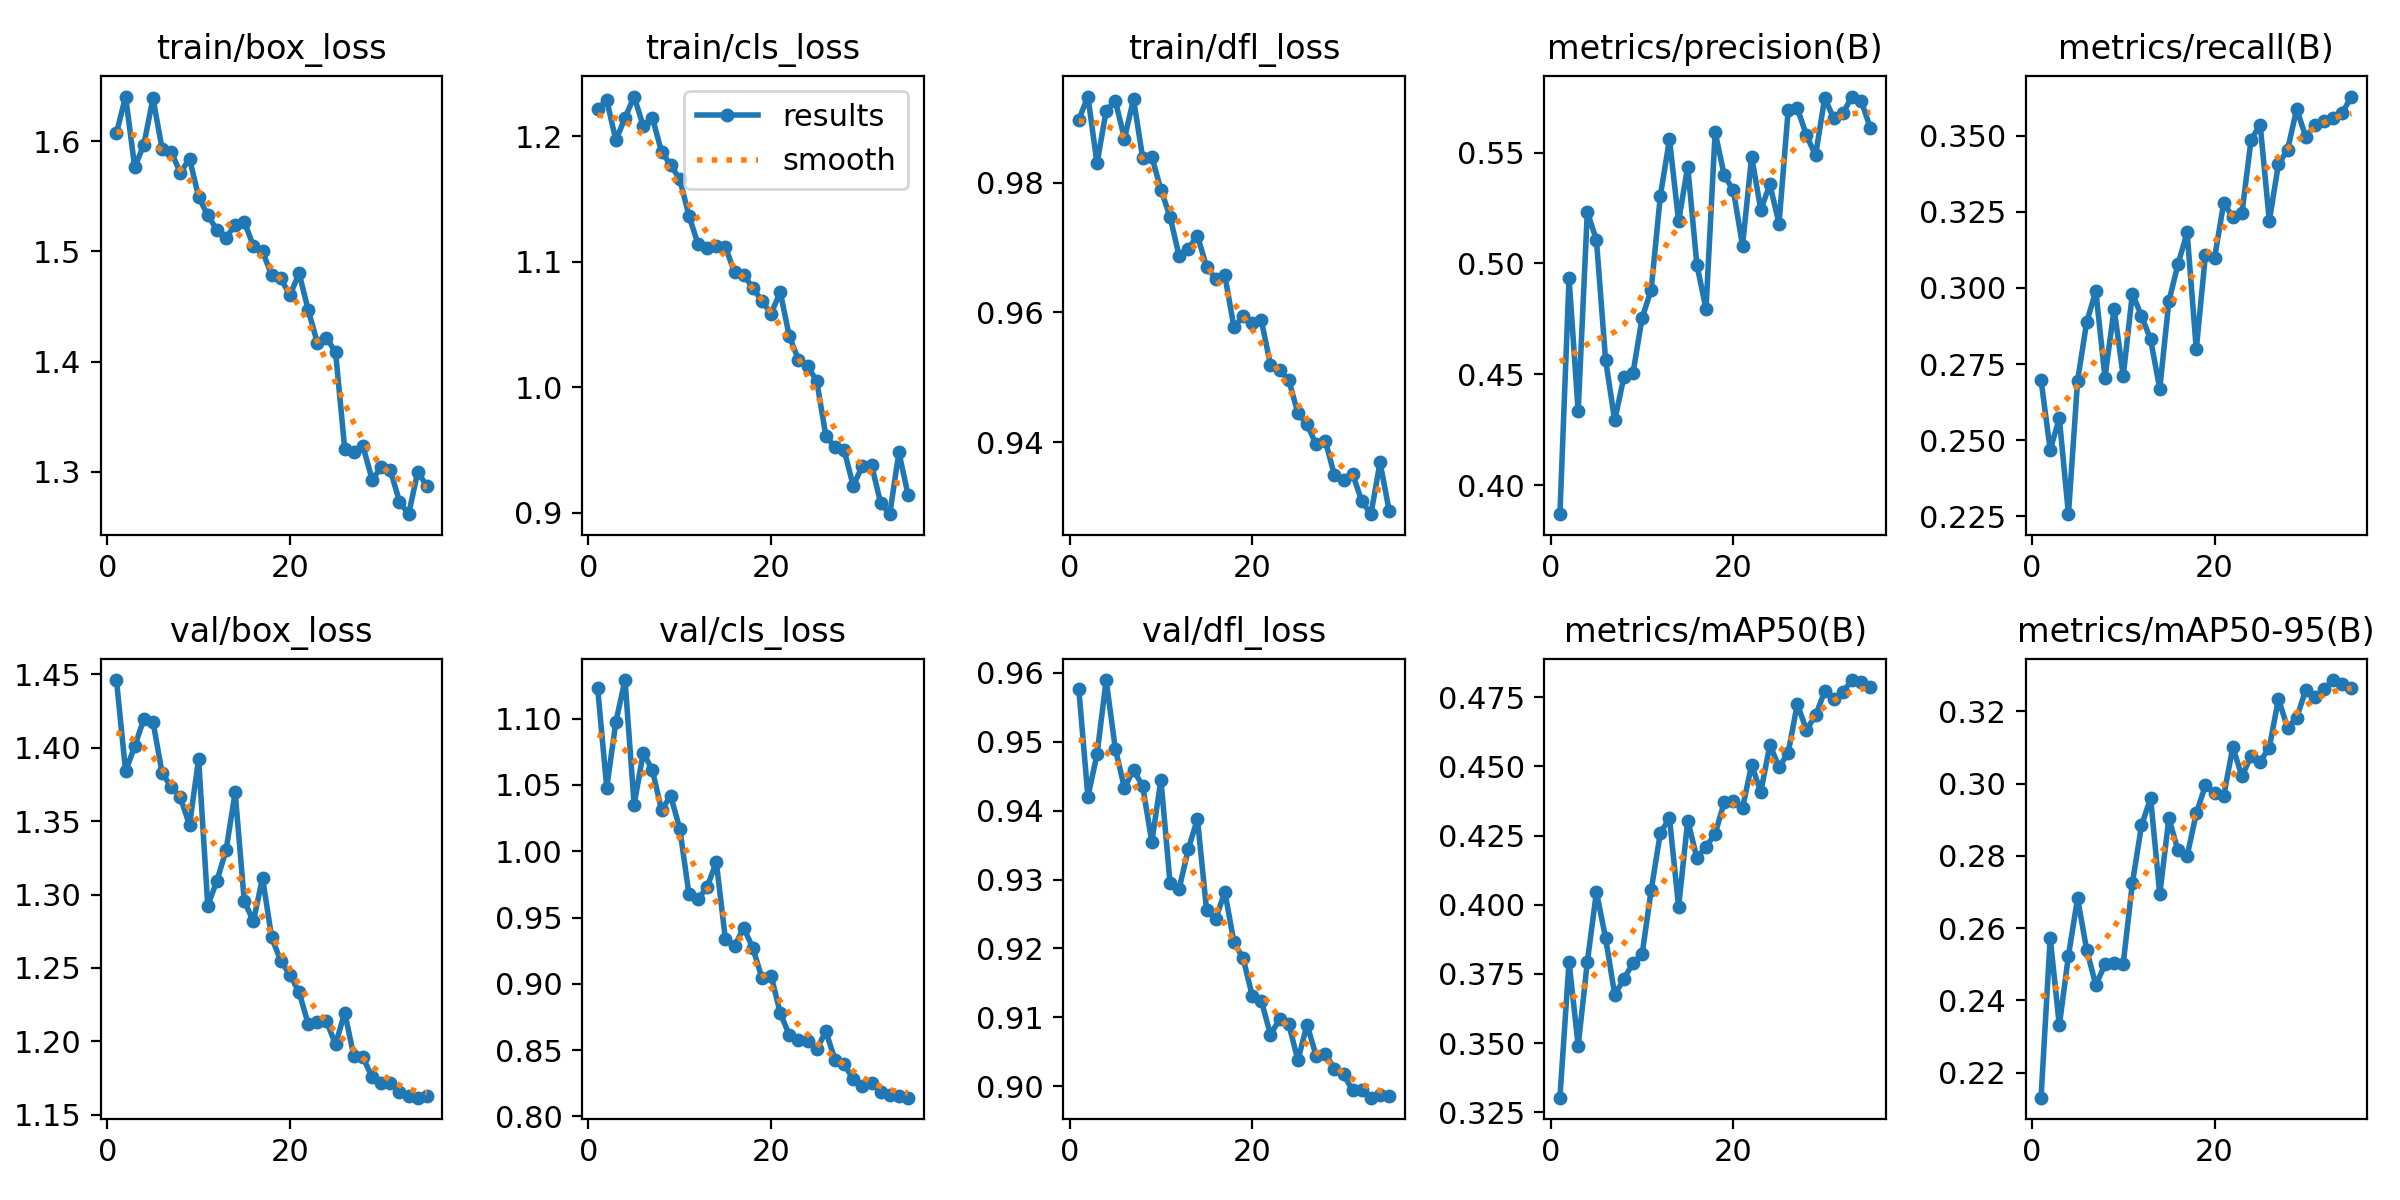

Source data for this figure (header and first rows):
epoch, time, train/box_loss, train/cls_loss, train/dfl_loss, metrics/precision(B), metrics/recall(B), metrics/mAP50(B), metrics/mAP50-95(B), val/box_loss, val/cls_loss, val/dfl_loss, lr/pg0, lr/pg1, lr/pg2
1, 254, 1.607, 1.221, 0.9897, 0.3869, 0.2697, 0.3303, 0.2131, 1.446, 1.123, 0.9577, 0.0674, 0.0003293, 0.0003293
2, 506.6, 1.64, 1.228, 0.9932, 0.4934, 0.2469, 0.3794, 0.2574, 1.384, 1.048, 0.942, 0.0344, 0.0006613, 0.0006613
3, 755.6, 1.576, 1.197, 0.9829, 0.4332, 0.2572, 0.349, 0.2331, 1.401, 1.098, 0.9482, 0.00139, 0.0009881, 0.0009881
4, 1007, 1.597, 1.215, 0.991, 0.5232, 0.2258, 0.3793, 0.2524, 1.42, 1.129, 0.9589, 0.0009822, 0.0009822, 0.0009822
5, 1259, 1.639, 1.231, 0.9926, 0.5105, 0.2695, 0.4046, 0.2683, 1.418, 1.035, 0.949, 0.0009684, 0.0009684, 0.0009684
6, 1512, 1.593, 1.208, 0.9868, 0.4566, 0.2889, 0.3881, 0.254, 1.383, 1.074, 0.9433, 0.000951, 0.000951, 0.000951
7, 1762, 1.59, 1.215, 0.9928, 0.4292, 0.2989, 0.3675, 0.2443, 1.373, 1.061, 0.9459, 0.0009299, 0.0009299, 0.0009299
8, 2011, 1.571, 1.188, 0.9838, 0.4486, 0.2706, 0.3731, 0.25, 1.366, 1.031, 0.9435, 0.0009055, 0.0009055, 0.0009055
9, 2265, 1.584, 1.177, 0.9839, 0.4505, 0.2932, 0.379, 0.2504, 1.347, 1.042, 0.9355, 0.0008778, 0.0008778, 0.0008778
10, 2515, 1.549, 1.165, 0.9789, 0.4753, 0.2711, 0.3821, 0.2502, 1.392, 1.017, 0.9445, 0.0008471, 0.0008471, 0.0008471
11, 2768, 1.533, 1.137, 0.9747, 0.4882, 0.2982, 0.4053, 0.2724, 1.292, 0.9678, 0.9294, 0.0008136, 0.0008136, 0.0008136
12, 3019, 1.519, 1.114, 0.9686, 0.5304, 0.2908, 0.426, 0.2884, 1.309, 0.9638, 0.9287, 0.0007777, 0.0007777, 0.0007777
13, 3272, 1.513, 1.111, 0.9698, 0.5559, 0.2831, 0.4313, 0.296, 1.33, 0.9731, 0.9345, 0.0007396, 0.0007396, 0.0007396
14, 3525, 1.524, 1.112, 0.9718, 0.519, 0.2669, 0.3992, 0.2694, 1.37, 0.9918, 0.9388, 0.0006995, 0.0006995, 0.0006995
15, 3777, 1.527, 1.111, 0.967, 0.5437, 0.2956, 0.4304, 0.2904, 1.295, 0.9335, 0.9256, 0.000658, 0.000658, 0.000658
16, 4029, 1.505, 1.091, 0.9652, 0.4995, 0.3078, 0.4169, 0.2816, 1.282, 0.9285, 0.9243, 0.0006151, 0.0006151, 0.0006151
17, 4282, 1.5, 1.089, 0.9657, 0.4795, 0.3182, 0.421, 0.28, 1.311, 0.9422, 0.9282, 0.0005714, 0.0005714, 0.0005714
18, 4533, 1.478, 1.079, 0.9577, 0.5592, 0.2799, 0.4256, 0.2918, 1.271, 0.9271, 0.9209, 0.0005272, 0.0005272, 0.0005272
19, 4786, 1.475, 1.069, 0.9594, 0.5397, 0.3107, 0.4371, 0.2995, 1.255, 0.9043, 0.9186, 0.0004828, 0.0004828, 0.0004828
20, 5036, 1.46, 1.059, 0.9584, 0.5329, 0.3097, 0.4374, 0.2975, 1.245, 0.9062, 0.9131, 0.0004386, 0.0004386, 0.0004386
21, 5288, 1.48, 1.076, 0.9588, 0.508, 0.3278, 0.435, 0.2965, 1.234, 0.8781, 0.9124, 0.0003949, 0.0003949, 0.0003949
22, 5540, 1.447, 1.04, 0.9519, 0.5482, 0.3232, 0.4506, 0.3101, 1.212, 0.8612, 0.9075, 0.000352, 0.000352, 0.000352
23, 5792, 1.417, 1.022, 0.9511, 0.5242, 0.3245, 0.4408, 0.3021, 1.213, 0.8579, 0.9097, 0.0003105, 0.0003105, 0.0003105
24, 6044, 1.422, 1.017, 0.9496, 0.5356, 0.3486, 0.4578, 0.3076, 1.214, 0.8573, 0.9091, 0.0002704, 0.0002704, 0.0002704
25, 6295, 1.408, 1.005, 0.9445, 0.5179, 0.3536, 0.4497, 0.3061, 1.198, 0.8507, 0.9038, 0.0002323, 0.0002323, 0.0002323
26, 6530, 1.321, 0.9613, 0.9428, 0.569, 0.322, 0.4549, 0.31, 1.22, 0.8641, 0.9089, 0.0001964, 0.0001964, 0.0001964
27, 6765, 1.318, 0.952, 0.9397, 0.57, 0.3406, 0.4725, 0.3234, 1.19, 0.8428, 0.9044, 0.0001629, 0.0001629, 0.0001629
28, 7000, 1.323, 0.9497, 0.9403, 0.5578, 0.3453, 0.4632, 0.3155, 1.189, 0.8394, 0.9047, 0.0001322, 0.0001322, 0.0001322
29, 7236, 1.293, 0.9215, 0.9349, 0.5488, 0.3587, 0.4684, 0.3182, 1.176, 0.828, 0.9025, 0.0001045, 0.0001045, 0.0001045
30, 7470, 1.304, 0.9373, 0.9342, 0.5745, 0.3495, 0.4771, 0.3261, 1.172, 0.8232, 0.9017, 8.00678e-05, 8.00678e-05, 8.00678e-05
31, 7704, 1.301, 0.9382, 0.9351, 0.5655, 0.3534, 0.4742, 0.3239, 1.172, 0.8252, 0.8994, 5.90204e-05, 5.90204e-05, 5.90204e-05
32, 7942, 1.273, 0.9078, 0.9309, 0.5678, 0.3548, 0.477, 0.3262, 1.165, 0.8187, 0.8995, 4.15637e-05, 4.15637e-05, 4.15637e-05
33, 8177, 1.262, 0.8989, 0.9289, 0.5753, 0.3559, 0.4812, 0.3287, 1.163, 0.8163, 0.8983, 2.78384e-05, 2.78384e-05, 2.78384e-05
34, 8413, 1.3, 0.948, 0.9369, 0.5733, 0.3575, 0.4806, 0.3276, 1.162, 0.8151, 0.8988, 1.79549e-05, 1.79549e-05, 1.79549e-05
35, 8648, 1.287, 0.9144, 0.9295, 0.5611, 0.3628, 0.4789, 0.3264, 1.163, 0.8142, 0.8986, 1.19927e-05, 1.19927e-05, 1.19927e-05
